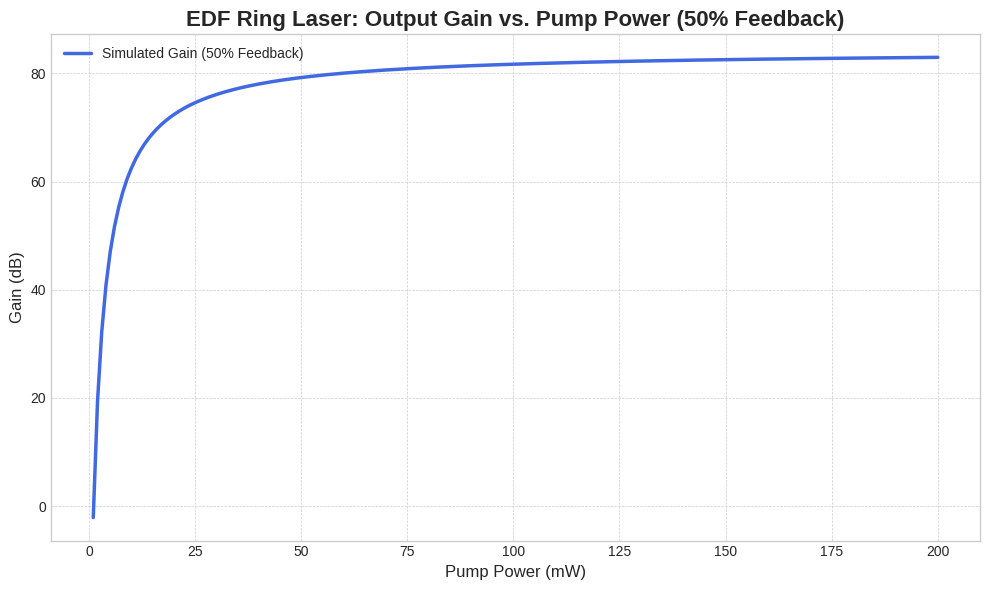

Reproduce this figure in Python.
import numpy as np
import matplotlib.pyplot as plt

def simulate_edf_gain_vs_pump():
    """
    Simulates and plots the gain of an EDF ring laser as a function of pump power.
    Includes 50% feedback from the output.
    """
    # --- Fiber and Laser Parameters ---
    L = 5.0   # Length of the erbium-doped fiber (m)
    N0 = 1e25 # Erbium ion concentration (ions/m^3)
    
    # --- Wavelengths (in meters) ---
    lambda_p = 980e-9   # Pump wavelength (e.g., 980 nm)
    lambda_s = 1550e-9  # Signal wavelength (e.g., 1550 nm)

    # --- Cross-sections (in m^2) ---
    sigma_ap = 1.8e-25  # Absorption cross-section at pump wavelength
    sigma_ep = 3.15e-25 # Emission cross-section at pump wavelength 
    sigma_as = 2.14e-25 # Absorption cross-section at signal wavelength
    sigma_es = 3.8e-25  # Emission cross-section at signal wavelength

    # --- Other parameters ---
    h = 6.626e-34      # Planck's constant (J*s)
    c = 3.0e8          # Speed of light (m/s)
    A_core = 9e-12     # Core area of the fiber (m^2)
    tau = 10e-3        # Spontaneous lifetime of the upper level (s)
    
    # --- Frequencies ---
    nu_p = c / lambda_p
    nu_s = c / lambda_s

    # --- Saturation powers ---
    P_p_sat = h * nu_p * A_core / (sigma_ap * tau)
    P_s_sat = h * nu_s * A_core / ((sigma_as + sigma_es) * tau)

    # --- Pump power range (in Watts) ---
    pump_powers_mW = np.linspace(1, 200, 200)  # Pump power in mW
    pump_powers_W = pump_powers_mW / 1000.0    # Pump power in W

    gains_dB = []

    # --- Feedback ratio (50%) ---
    feedback_ratio = 0.5

    # --- Simulation loop ---
    for P_p_in in pump_powers_W:
        
        # Approximate population inversion (fraction of ions in the excited state)
        N2_avg_ratio = (P_p_in / P_p_sat) / (1 + P_p_in / P_p_sat + 1)
        N1_avg_ratio = 1 - N2_avg_ratio
        
        # Gain coefficient
        g_s = N0 * (sigma_es * N2_avg_ratio - sigma_as * N1_avg_ratio)
        
        # Calculate total small-signal gain (linear)
        G_linear = np.exp(g_s * L)
        
        # Include 50% optical feedback (effective enhancement)
        G_eff = G_linear * (1 + feedback_ratio)
        
        # Convert to dB
        gain_dB = 10 * np.log10(G_eff)
        gains_dB.append(gain_dB)

    # --- Plotting the results ---
    plt.style.use('seaborn-v0_8-whitegrid')
    fig, ax = plt.subplots(figsize=(10, 6))
    
    ax.plot(pump_powers_mW, gains_dB, linewidth=2.5, color='royalblue', label='Simulated Gain (50% Feedback)')
    
    ax.set_title('EDF Ring Laser: Output Gain vs. Pump Power (50% Feedback)', fontsize=16, fontweight='bold')
    ax.set_xlabel('Pump Power (mW)', fontsize=12)
    ax.set_ylabel('Gain (dB)', fontsize=12)
    ax.grid(True, which='both', linestyle='--', linewidth=0.5)
    ax.legend(fontsize=10)
    
    plt.tight_layout()
    plt.show()

if __name__ == '__main__':
    simulate_edf_gain_vs_pump()

